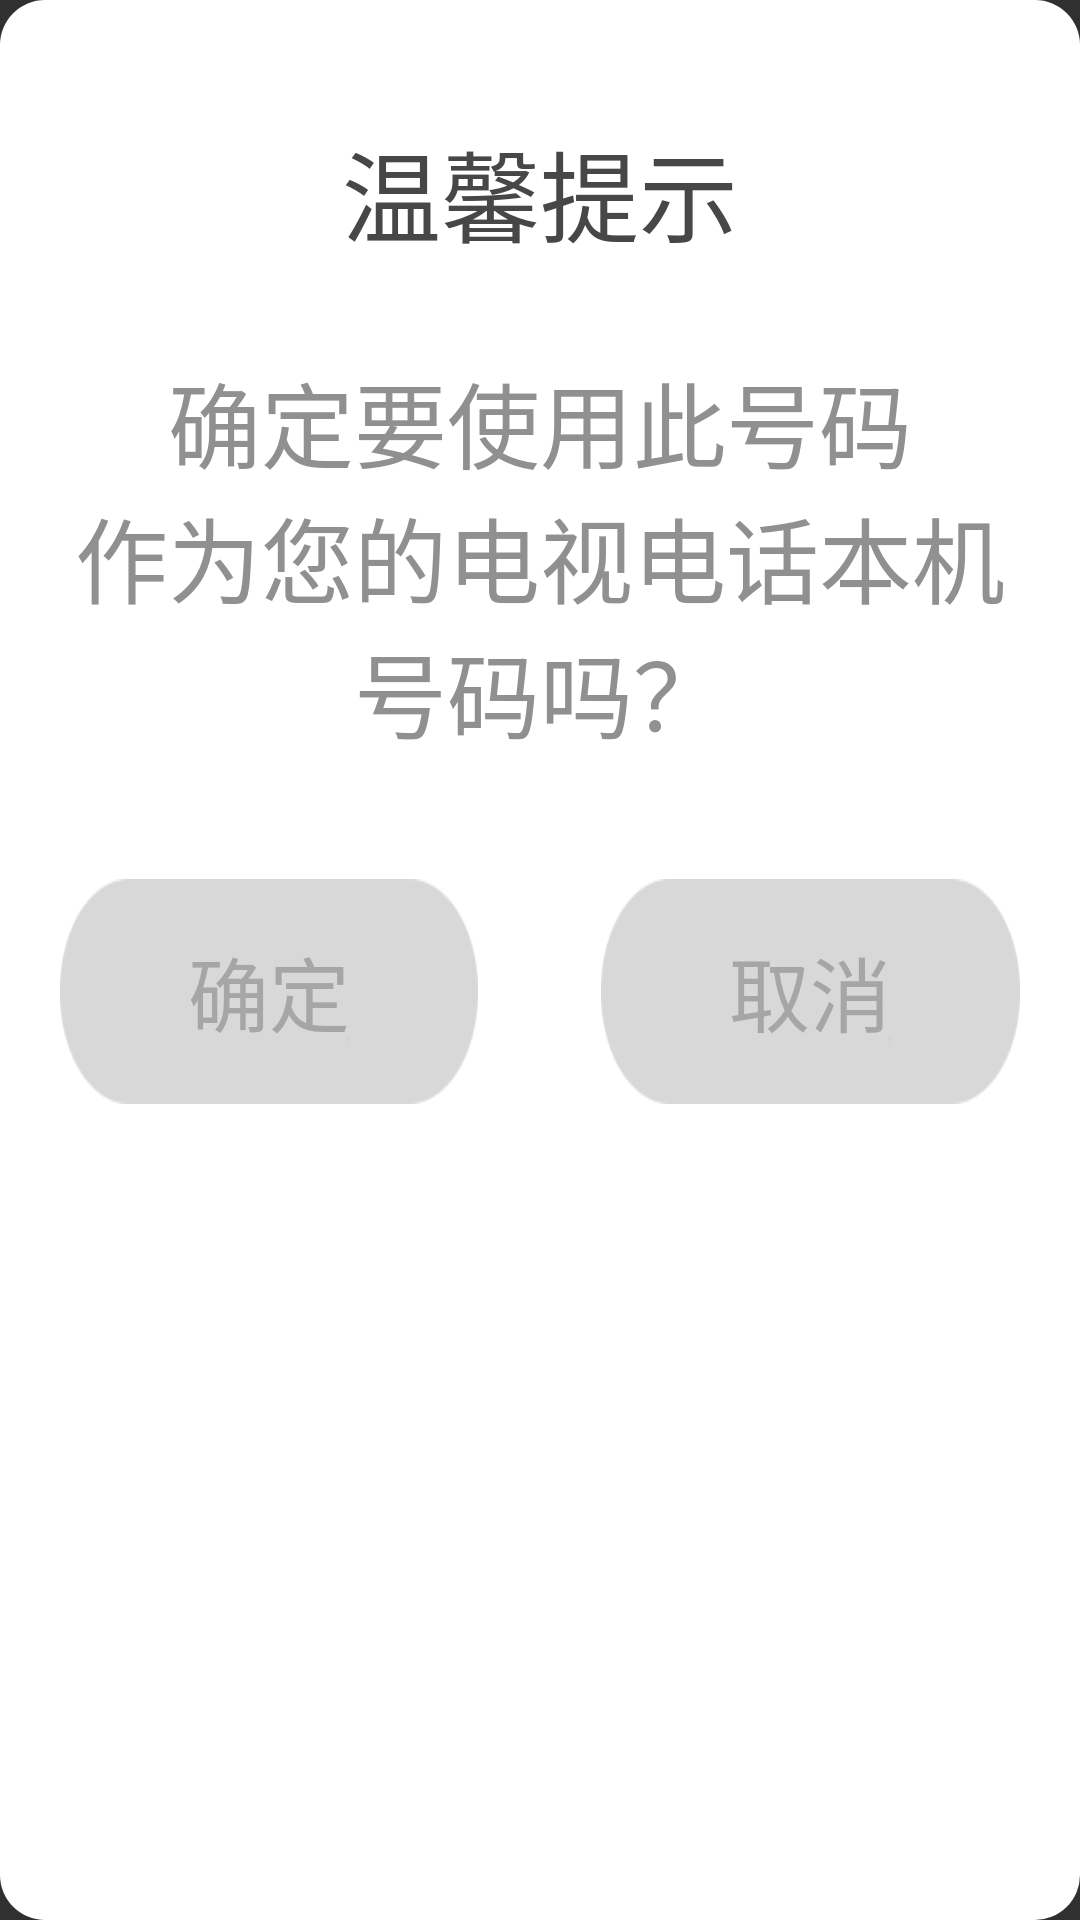

Reconstruct the res/layout file that produces this screen, plus the resources it refers to.
<!-- AndroidManifest.xml: application theme Theme.AppCompat.NoActionBar -->
<!-- res/layout/dialog_selectphone.xml -->
<?xml version="1.0" encoding="utf-8"?>
<RelativeLayout xmlns:android="http://schemas.android.com/apk/res/android"
    android:layout_width="wrap_content"
    android:layout_height="wrap_content"
    android:padding="20dp"
    android:background="@drawable/relative_bg_calltime">
    <TextView
        android:id="@+id/selectphone_title"
        android:layout_width="wrap_content"
        android:layout_height="wrap_content"
        android:textSize="33sp"
        android:layout_centerHorizontal="true"
        android:layout_marginTop="20dp"
        android:textColor="@color/color_black_47"
        android:text="@string/remider"
        />
    <TextView
        android:id="@+id/selectphone_info"
        android:layout_width="wrap_content"
        android:layout_height="wrap_content"
        android:gravity="center_horizontal"
        android:layout_centerHorizontal="true"
        android:textColor="@color/color_gray_90"
        android:layout_below="@+id/selectphone_title"
        android:layout_marginTop="30dp"
        android:text="@string/selectphone_info"
        android:textSize="31sp"/>
    <RelativeLayout
        android:layout_width="600dp"
        android:layout_height="wrap_content"
        android:layout_marginTop="40dp"
        android:layout_below="@+id/selectphone_info">
        <RelativeLayout
            android:id="@+id/selectphone_commit"
            android:layout_width="wrap_content"
            android:layout_height="wrap_content"
            android:focusable="true"
            android:layout_marginRight="20dp"
            android:background="@drawable/button_calltime_selector"
            android:layout_toLeftOf="@+id/selectphone_view">
            <TextView
                android:layout_width="wrap_content"
                android:layout_height="wrap_content"
                android:gravity="center"
                android:layout_centerInParent="true"
                android:textSize="27sp"
                android:duplicateParentState="true"
                android:text="@string/commit"
                android:textColor="@drawable/text_calltime_selector"
                />
        </RelativeLayout>
        <View
            android:id="@+id/selectphone_view"
            android:layout_width="1dp"
            android:layout_height="1dp"
            android:layout_centerInParent="true"
            />
        <RelativeLayout
            android:id="@+id/selectphone_back"
            android:layout_width="wrap_content"
            android:layout_height="wrap_content"
            android:focusable="true"
            android:layout_marginLeft="20dp"
            android:background="@drawable/button_calltime_selector"
            android:layout_toRightOf="@+id/selectphone_view">
            <TextView
                android:layout_width="wrap_content"
                android:layout_height="wrap_content"
                android:gravity="center"
                android:layout_centerInParent="true"
                android:textSize="27sp"
                android:duplicateParentState="true"
                android:text="@string/cancel"
                android:textColor="@drawable/text_calltime_selector"
                />
        </RelativeLayout>

    </RelativeLayout>
</RelativeLayout>
<!-- resources referenced by this layout -->
<resources>
  <color name="color_black_47">#474747</color>
  <color name="color_gray_90">#909090</color>
  <!-- drawable button_calltime_selector (drawable) -->
  <?xml version="1.0" encoding="utf-8"?>
  <selector xmlns:android="http://schemas.android.com/apk/res/android">
      <item android:state_focused="true"
          android:drawable="@mipmap/blue_but">
  
      </item>
      <item android:state_focused="false"
          android:drawable="@mipmap/gray_but">
  
      </item>
  </selector>
  <!-- drawable relative_bg_calltime (drawable) -->
  <?xml version="1.0" encoding="utf-8"?>
  <shape xmlns:android="http://schemas.android.com/apk/res/android">
          <solid
              android:color="@color/color_white">
          </solid>
          <corners android:radius="15dp"></corners>
          <size android:width="600dp"
                android:height="373dp"></size>
  </shape>
  <!-- drawable text_calltime_selector (drawable) -->
  <?xml version="1.0" encoding="utf-8"?>
  <selector xmlns:android="http://schemas.android.com/apk/res/android">
      <item android:state_focused="false" android:color="@color/color_gray_a6">
      </item>
      <item  android:state_focused="true" android:color="@color/color_white">
      </item>
  </selector>
  <string name="cancel">取消</string>
  <string name="commit">确定</string>
  <string name="remider">温馨提示</string>
  <string name="selectphone_info">确定要使用此号码\n作为您的电视电话本机号码吗？</string>
  <color name="color_white">#ffffff</color>
  <color name="color_gray_a6">#a6a6a6</color>
</resources>
